Image classification data set "Defect_Detection_CNN_v_1_0_4" (liqingxun0926/Defect-Detection on GitHub). Class labels (2): defect, no defect.

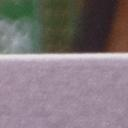
Label: no defect

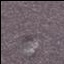
Label: defect

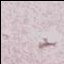
Label: defect

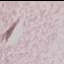
Label: defect

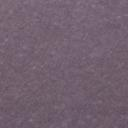
Label: no defect

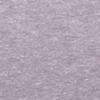
Label: no defect
